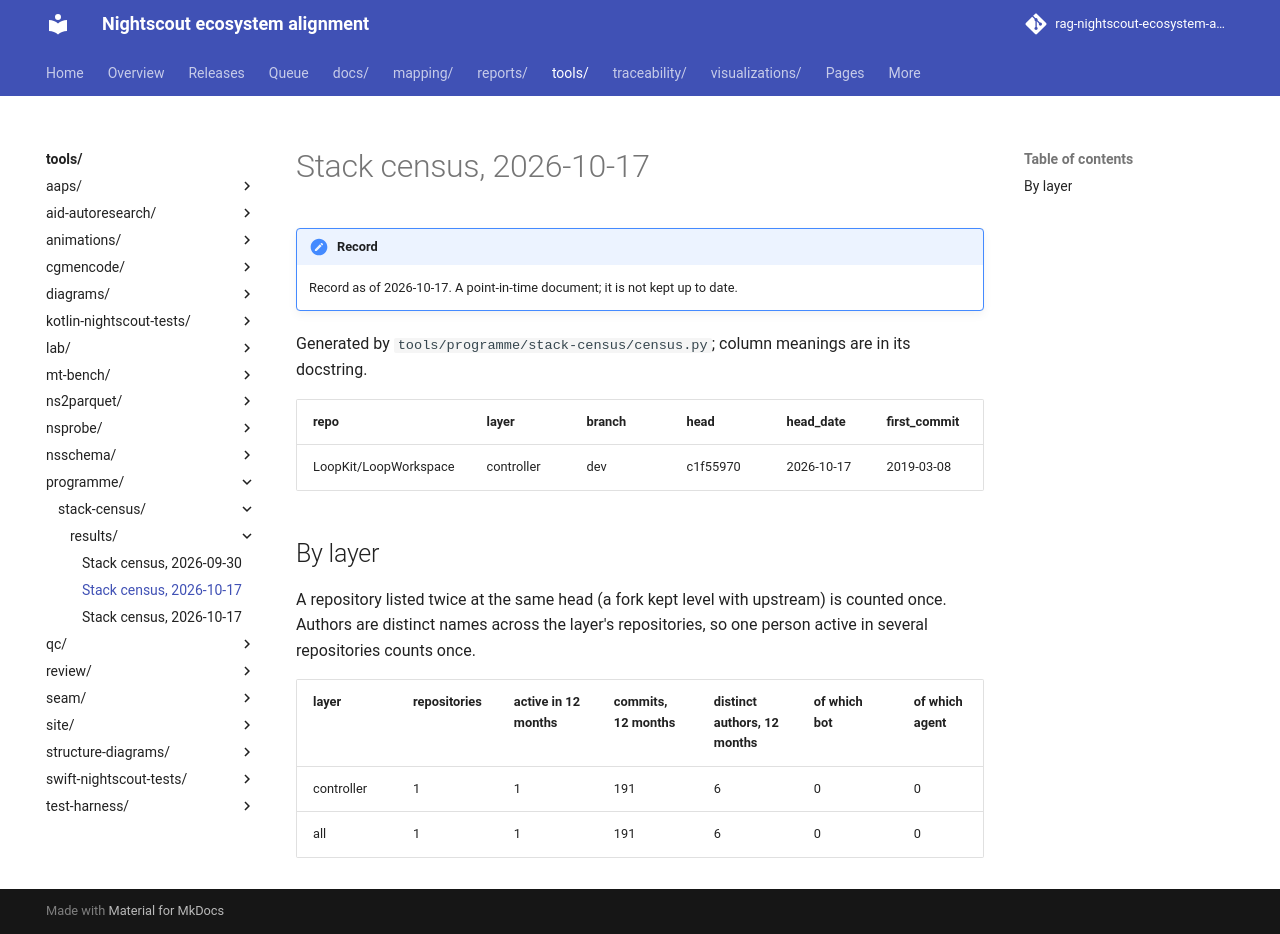

repository: bewest/rag-nightscout-ecosystem-alignment · page: tools/programme/stack-census/results/census-2026-10-17-loopworkspace.html · generator: mkdocs

# Stack census, 2026-10-17

Generated by `tools/programme/stack-census/census.py`; column meanings are in its docstring.

| repo | layer | branch | head | head_date | first_commit | commits_6m | commits_12m | bot_commits_12m | agent_commits_12m | authors_12m | top_author_share_12m | tags_12m | workflows | ci_runs_tests | code_files | test_files | test_cases | sim_paths |
|---|---|---|---|---|---|---|---|---|---|---|---|---|---|---|---|---|---|---|
| LoopKit/LoopWorkspace | controller | dev | c1f55970 | 2026-10-17 | 2019-03-08 | 130 | 191 | 0 | 0 | 6 | 0.93 | 9 | 5 | False | 15 | 0 | 0 | 0 |

## By layer

A repository listed twice at the same head (a fork kept level with upstream) is counted once. Authors are distinct names across the layer's repositories, so one person active in several repositories counts once.

| layer | repositories | active in 12 months | commits, 12 months | distinct authors, 12 months | of which bot | of which agent | CI runs tests | with simulator/fixture paths | test declarations |
|---|---|---|---|---|---|---|---|---|---|
| controller | 1 | 1 | 191 | 6 | 0 | 0 | 0 | 0 | 0 |
| all | 1 | 1 | 191 | 6 | 0 | 0 | 0 | 0 | 0 |
